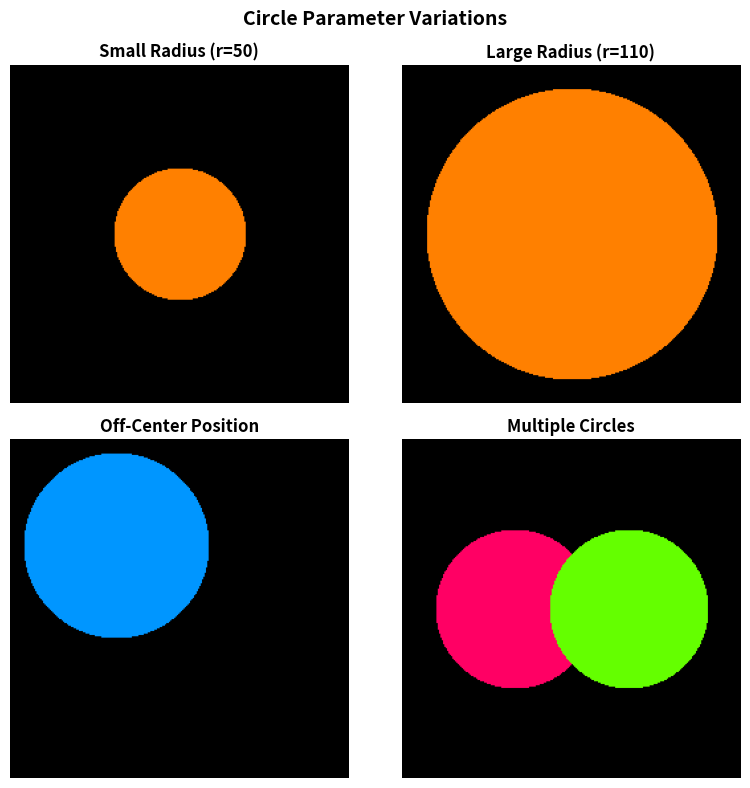

Generate this figure with matplotlib:
"""
Circle Variations - Comparison Grid

Creates a 2x2 grid showing how different parameters affect circle rendering:
- Different radii
- Different positions
- Different colors
- Multiple circles

This visualization helps learners understand the effect of each parameter.

Author: Claude (NumPy-to-GenAI Project)
Date: 2025-01-30
"""

import numpy as np
import matplotlib.pyplot as plt

# =============================================================================
# Helper function to draw a circle on a canvas
# =============================================================================
def draw_circle(canvas, center_x, center_y, radius, color):
    """Draw a filled circle on the canvas using distance-based masking."""
    height, width = canvas.shape[:2]
    Y, X = np.ogrid[0:height, 0:width]
    square_dist = (X - center_x) ** 2 + (Y - center_y) ** 2
    mask = square_dist < radius ** 2
    canvas[mask] = color
    return canvas

# =============================================================================
# Create four different circle variations
# =============================================================================
SIZE = 256  # Each sub-image size

# Variation 1: Small radius
canvas1 = np.zeros((SIZE, SIZE, 3), dtype=np.uint8)
draw_circle(canvas1, 128, 128, 50, [255, 128, 0])  # Small orange

# Variation 2: Large radius
canvas2 = np.zeros((SIZE, SIZE, 3), dtype=np.uint8)
draw_circle(canvas2, 128, 128, 110, [255, 128, 0])  # Large orange

# Variation 3: Off-center position
canvas3 = np.zeros((SIZE, SIZE, 3), dtype=np.uint8)
draw_circle(canvas3, 80, 80, 70, [0, 150, 255])  # Blue, top-left

# Variation 4: Multiple circles
canvas4 = np.zeros((SIZE, SIZE, 3), dtype=np.uint8)
draw_circle(canvas4, 85, 128, 60, [255, 0, 100])    # Pink, left
draw_circle(canvas4, 171, 128, 60, [100, 255, 0])   # Green, right

# =============================================================================
# Create comparison grid with matplotlib
# =============================================================================
fig, axes = plt.subplots(2, 2, figsize=(8, 8), dpi=150)

titles = [
    'Small Radius (r=50)',
    'Large Radius (r=110)',
    'Off-Center Position',
    'Multiple Circles'
]

canvases = [canvas1, canvas2, canvas3, canvas4]

for ax, canvas, title in zip(axes.flatten(), canvases, titles):
    ax.imshow(canvas)
    ax.set_title(title, fontsize=12, fontweight='bold')
    ax.axis('off')

plt.suptitle('Circle Parameter Variations', fontsize=14, fontweight='bold', y=0.98)
plt.tight_layout()
plt.savefig('circle_variations.png', dpi=150, bbox_inches='tight',
            facecolor='white', edgecolor='none')
plt.close()

print("Circle variations comparison grid created!")
print("Output saved as: circle_variations.png")
